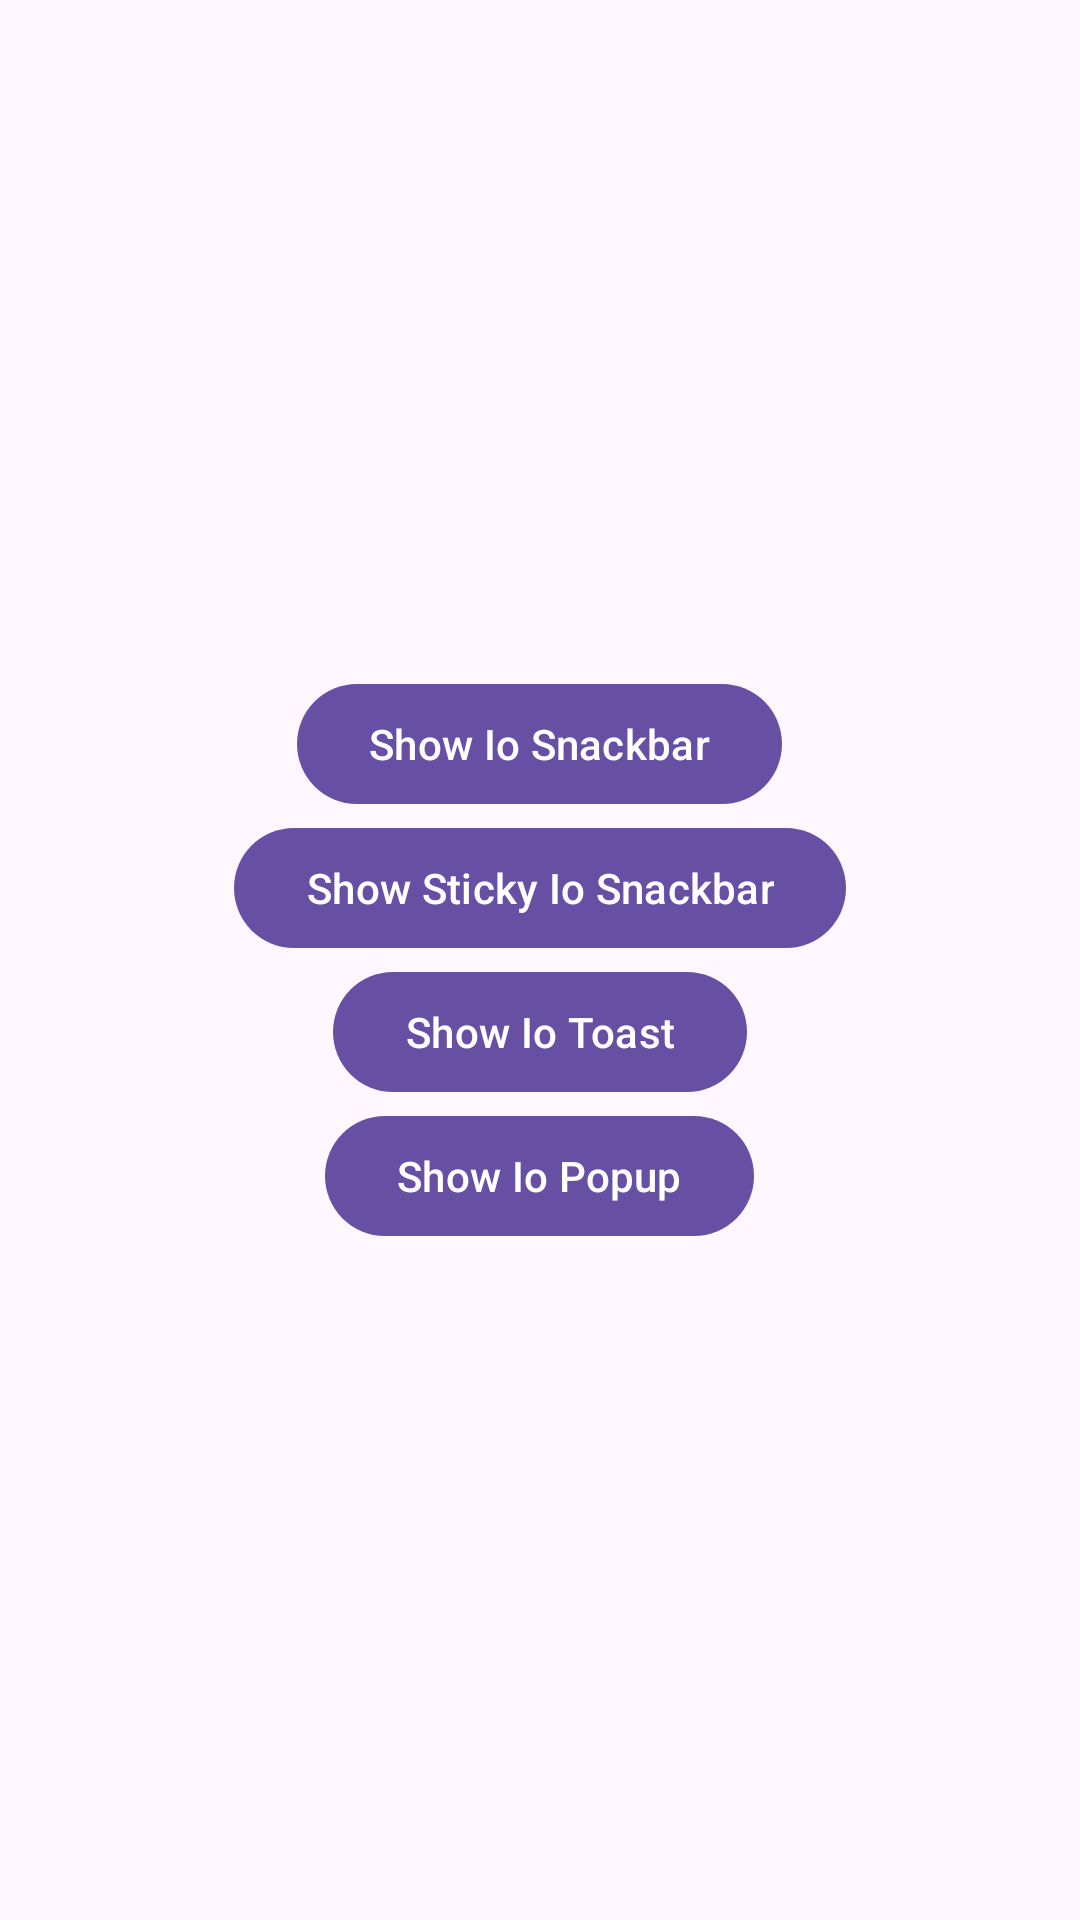

The Android layout XML behind this screen, and the referenced resources:
<!-- AndroidManifest.xml: application theme Theme.IoPopups -->
<!-- res/layout/activity_main.xml -->
<?xml version="1.0" encoding="utf-8"?>
<LinearLayout
    xmlns:android="http://schemas.android.com/apk/res/android"
    xmlns:tools="http://schemas.android.com/tools"
    android:id="@+id/main"
    android:layout_width="match_parent"
    android:layout_height="match_parent"
    android:orientation="vertical"
    tools:context=".presentation.MainActivity"
    android:gravity="center"
    >

    <com.google.android.material.button.MaterialButton
        android:layout_width="wrap_content"
        android:layout_height="wrap_content"
        android:text="Show Io Snackbar"
        android:id="@+id/snackbar_button"
        tools:ignore="HardcodedText" />

    <com.google.android.material.button.MaterialButton
        android:layout_width="wrap_content"
        android:layout_height="wrap_content"
        android:text="Show Sticky Io Snackbar"
        android:id="@+id/snackbar_sticky_button"
        tools:ignore="HardcodedText" />

    <com.google.android.material.button.MaterialButton
        android:layout_width="wrap_content"
        android:layout_height="wrap_content"
        android:text="Show Io Toast"
        android:id="@+id/toast_button"
        tools:ignore="HardcodedText" />

    <com.google.android.material.button.MaterialButton
        android:layout_width="wrap_content"
        android:layout_height="wrap_content"
        android:text="Show Io Popup"
        android:id="@+id/popup_button"
        tools:ignore="HardcodedText" />
</LinearLayout>
<!-- resources referenced by this layout -->
<resources>
  <style name="Theme.IoPopups" parent="Base.Theme.IoPopups" />
  <style name="Base.Theme.IoPopups" parent="Theme.Material3.DayNight.NoActionBar">
          
          
      </style>
</resources>
